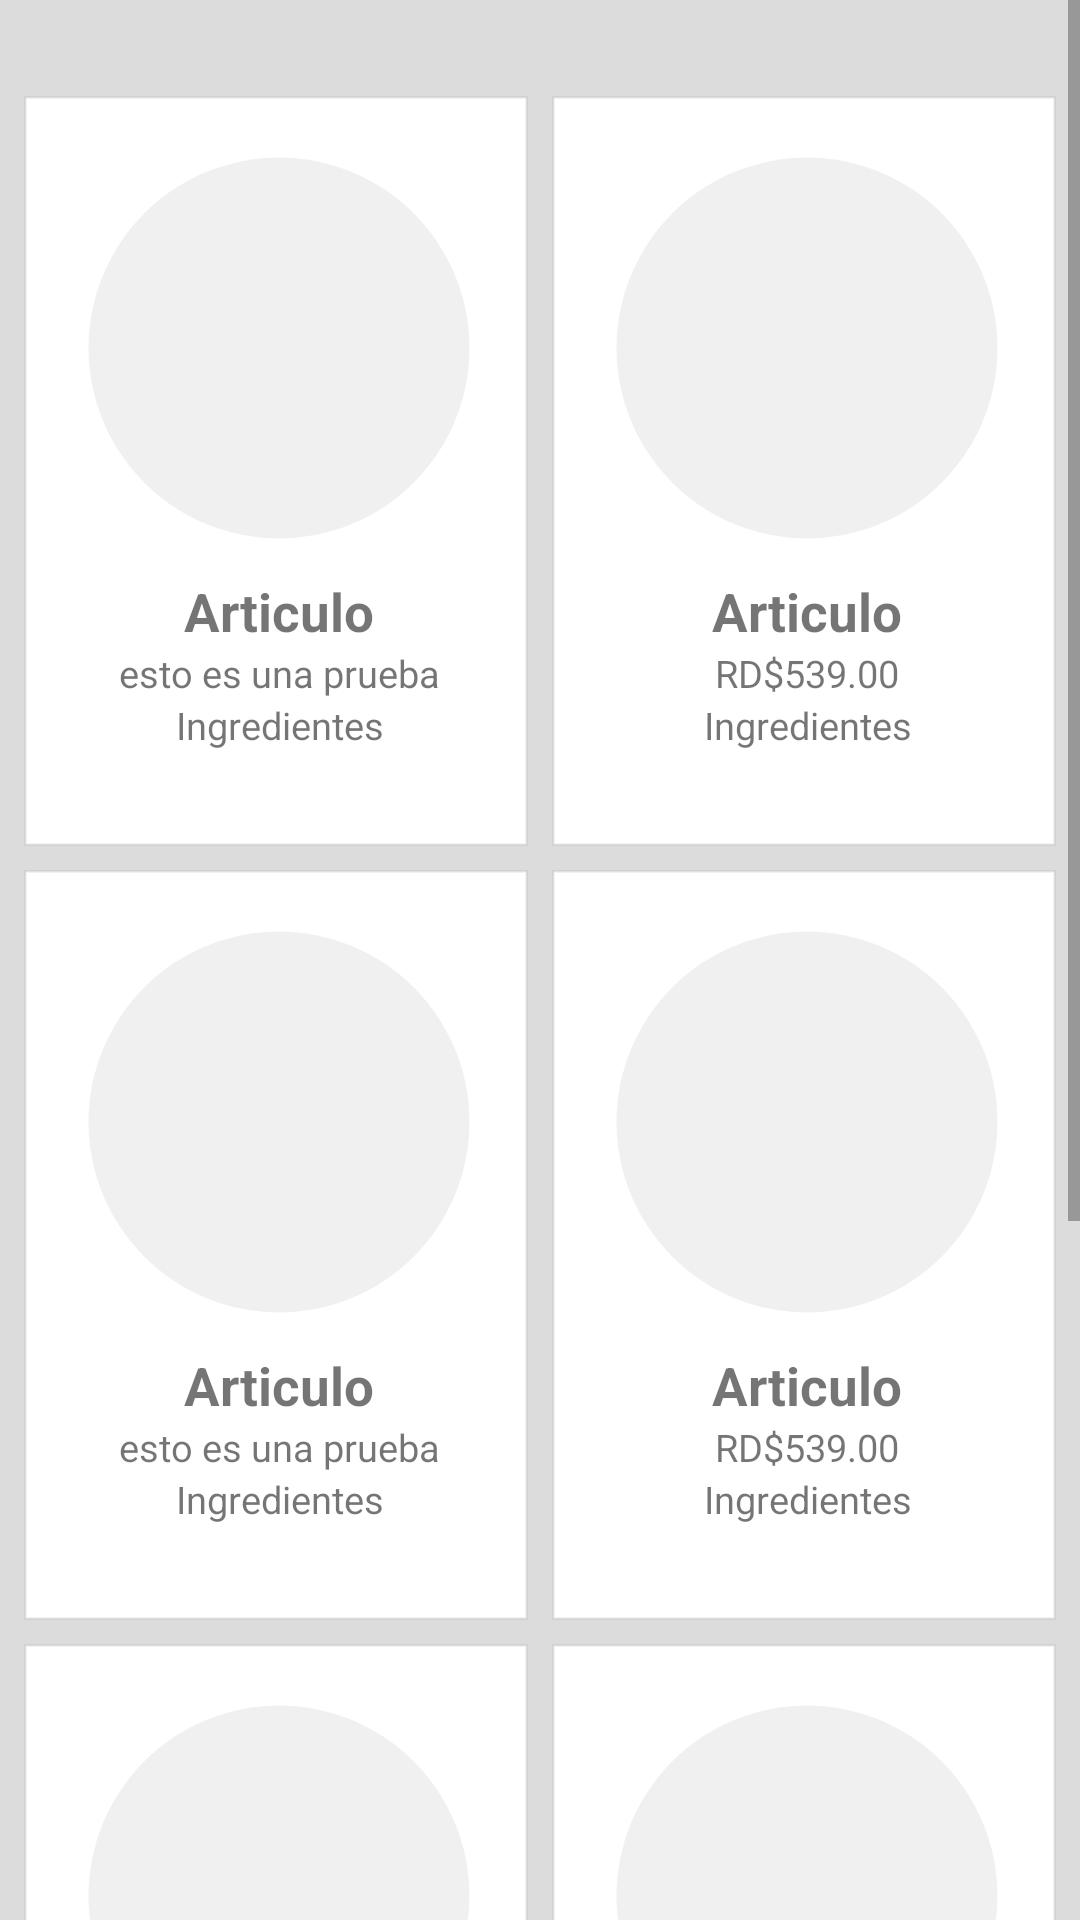

Android layout source for this screen:
<!-- AndroidManifest.xml: application theme AppTheme -->
<!-- res/layout/menu.xml -->
<?xml version="1.0" encoding="utf-8"?>

<android.support.constraint.ConstraintLayout xmlns:android="http://schemas.android.com/apk/res/android"
    xmlns:app="http://schemas.android.com/apk/res-auto"
    xmlns:tools="http://schemas.android.com/tools"
    android:id="@+id/layoutMenu"
    android:layout_width="match_parent"
    android:layout_height="match_parent"
    tools:context=".MainActivity$PlaceholderFragment">


    <ScrollView xmlns:android="http://schemas.android.com/apk/res/android"
        android:layout_width="fill_parent"
        android:layout_height="fill_parent"
        android:fillViewport="true"
        android:scrollbars = "vertical"
        android:scrollbarStyle="insideInset"
        android:background="@color/white"
        >
        <LinearLayout
            android:paddingLeft="8dp"
            android:paddingRight="4dp"
            android:clickable="true"
            android:focusable="true"
            android:id="@+id/Linearlayout"
            android:paddingTop="32dp"
            android:paddingBottom="200dp"
            android:orientation="vertical"
            android:layout_width="match_parent"
            android:layout_height="wrap_content">


            <include layout="@layout/reusableexample"/>
            <include layout="@layout/reusableexample"/>
            <include layout="@layout/reusableexample"/>




        </LinearLayout>
    </ScrollView>

</android.support.constraint.ConstraintLayout>
<!-- res/layout/reusableexample.xml (included above) -->
<?xml version="1.0" encoding="utf-8"?>

<FrameLayout xmlns:android="http://schemas.android.com/apk/res/android"
    xmlns:tools="http://schemas.android.com/tools"
    android:id="@+id/reusable"
    android:layout_width="match_parent"
    android:layout_height="wrap_content"
    tools:showIn="@layout/principal" >

    <LinearLayout
        android:orientation="horizontal"
        android:layout_width="match_parent"
        android:layout_marginBottom="8dp"
        android:layout_height="250dp">
        <FrameLayout

            android:background="@drawable/custombackground"
            android:layout_width="0dp"
            android:layout_weight="0.50"
            android:layout_height="match_parent"
            android:layout_marginEnd="8dp"

            >
            <LinearLayout android:orientation="vertical"
                android:layout_height="wrap_content"
                android:layout_width="match_parent"
                >
                <FrameLayout
                    android:layout_marginTop="18dp"
                    android:layout_marginBottom="12dp"
                    android:background="@drawable/circle"
                    android:layout_width="128dp"
                    android:layout_height="128dp"
                    android:layout_gravity="center_horizontal">
                </FrameLayout>
                <TextView
                    android:text="Articulo"
                    android:textStyle="bold"
                    android:textSize="17.5680793151dp"
                    android:textAlignment="center"
                    android:layout_width="match_parent"
                    android:layout_height="wrap_content" />
                <TextView
                    tools:text="esto es una prueba"
                    android:text="RD$539.00"
                    android:textSize="12.7767849565dp"
                    android:textAlignment="center"
                    android:layout_width="match_parent"
                    android:layout_height="wrap_content" />
                <TextView
                    android:text="Ingredientes"
                    android:textSize="12.7767849565dp"
                    android:textAlignment="center"
                    android:layout_width="match_parent"
                    android:layout_height="wrap_content" />
            </LinearLayout>

        </FrameLayout>
        <FrameLayout
            android:background="@drawable/custombackground"
            android:layout_width="0dp"
            android:layout_weight="0.50"
            android:layout_height="match_parent"
            >
            <LinearLayout android:orientation="vertical"
                android:layout_height="wrap_content"
                android:layout_width="match_parent"
                >
                <FrameLayout
                    android:layout_marginTop="18dp"
                    android:layout_marginBottom="12dp"
                    android:background="@drawable/circle"
                    android:layout_width="128dp"
                    android:layout_height="128dp"
                    android:layout_gravity="center_horizontal">
                </FrameLayout>
                <TextView
                    android:text="Articulo"
                    android:textStyle="bold"
                    android:textSize="17.5680793151dp"
                    android:textAlignment="center"
                    android:layout_width="match_parent"
                    android:layout_height="wrap_content" />
                <TextView
                    android:text="RD$539.00"
                    android:textSize="12.7767849565dp"
                    android:textAlignment="center"
                    android:layout_width="match_parent"
                    android:layout_height="wrap_content" />
                <TextView
                    android:text="Ingredientes"
                    android:textSize="12.7767849565dp"
                    android:textAlignment="center"
                    android:layout_width="match_parent"
                    android:layout_height="wrap_content" />
            </LinearLayout>
        </FrameLayout>
    </LinearLayout>
</FrameLayout>
<!-- res/layout/principal.xml (included above) -->
<?xml version="1.0" encoding="utf-8"?>

<android.support.design.widget.CoordinatorLayout xmlns:android="http://schemas.android.com/apk/res/android"
    xmlns:app="http://schemas.android.com/apk/res-auto"
    xmlns:tools="http://schemas.android.com/tools"
    android:id="@+id/main_content"
    android:layout_width="match_parent"
    android:layout_height="match_parent"
    android:fitsSystemWindows="true"
    tools:context=".MainActivity">

    <android.support.design.widget.AppBarLayout
        android:id="@+id/appbar"
        android:layout_width="match_parent"
        android:layout_height="wrap_content"
        android:paddingTop="@dimen/appbar_padding_top"
        android:theme="@style/AppTheme.AppBarOverlay">



        <android.support.design.widget.TabLayout
            android:id="@+id/tabs"
            android:layout_width="match_parent"
            android:layout_height="wrap_content">

            <android.support.design.widget.TabItem
                android:id="@+id/tabItem"
                android:layout_width="wrap_content"
                android:layout_height="wrap_content"
                android:textSize="17.5680793151dp"
                android:text="Menu" />

            <android.support.design.widget.TabItem
                android:id="@+id/tabItem2"
                android:layout_width="wrap_content"
                android:layout_height="wrap_content"
                android:textSize="17.5680793151dp"
                android:text="Orden" />



        </android.support.design.widget.TabLayout>
    </android.support.design.widget.AppBarLayout>

    <android.support.v4.view.ViewPager
        android:id="@+id/container"
        android:layout_width="match_parent"
        android:layout_height="match_parent"
        app:layout_behavior="@string/appbar_scrolling_view_behavior" />

    <android.support.design.widget.FloatingActionButton
        android:id="@+id/fab"
        android:layout_width="wrap_content"
        android:layout_height="wrap_content"
        android:layout_gravity="end|bottom"
        android:layout_margin="@dimen/fab_margin"
        app:srcCompat="@android:drawable/ic_dialog_email" />

</android.support.design.widget.CoordinatorLayout>
<!-- resources referenced by this layout -->
<resources>
  <color name="white">#1f000000</color>
  <!-- drawable circle (drawable) -->
  <?xml version="1.0" encoding="utf-8"?>
  
  <layer-list xmlns:android="http://schemas.android.com/apk/res/android">
  
      <item>
          <shape android:shape="rectangle">
              <stroke android:width="1dp" android:height="1dp"
                  android:color="#00000000" />
              <solid android:color="#0f000000" />
              <padding android:left="1dp" android:top="1dp" android:right="1dp"
                  android:bottom="1dp" />
  
              <corners android:radius="64dp"  />
          </shape>
      </item>
  
  
  </layer-list>
  <!-- drawable custombackground (drawable) -->
  <?xml version="1.0" encoding="utf-8"?>
  
  <layer-list xmlns:android="http://schemas.android.com/apk/res/android">
  
      <item>
          <shape android:shape="rectangle">
              <stroke android:width="1dp" android:height="1dp"
                  android:color="#0e000000" />
              <solid android:color="#ffffff" />
              <padding android:left="10dp" android:top="2dp" android:right="8dp"
                  android:bottom="8dp" />
  
              <corners android:radius="0dp" android:bottomRightRadius="0dp"
                  android:bottomLeftRadius="0dp" android:topLeftRadius="0dp"
                  android:topRightRadius="0dp" />
          </shape>
      </item>
  
  
  </layer-list>
  <style name="AppTheme.AppBarOverlay" parent="ThemeOverlay.AppCompat.Dark.ActionBar" />
  <style name="AppTheme" parent="Theme.AppCompat.Light.NoActionBar">
          
          <item name="colorPrimary">@color/colorPrimary</item>
          <item name="colorPrimaryDark">@color/colorPrimaryDark</item>
          <item name="colorAccent">@color/colorAccent</item>
          <item name="android:colorForeground">@color/colorAccent</item>
          <item name="android:windowLightStatusBar">true</item>
          <item name="android:buttonStyle">@style/button</item>
      </style>
  <color name="colorPrimary">#05000000</color>
  <color name="colorPrimaryDark">#00ffffff</color>
  <color name="colorAccent">#000000</color>
  <style name="button" parent="@android:style/Widget.Button">
          <item name="android:gravity">center_vertical|center_horizontal</item>
          <item name="android:textColor">#000000</item>
  
  
          <item name="android:textSize">16dip</item>
          <item name="android:background">@drawable/button</item>
          <item name="android:focusable">true</item>
          <item name="android:clickable">true</item>
      </style>
</resources>
